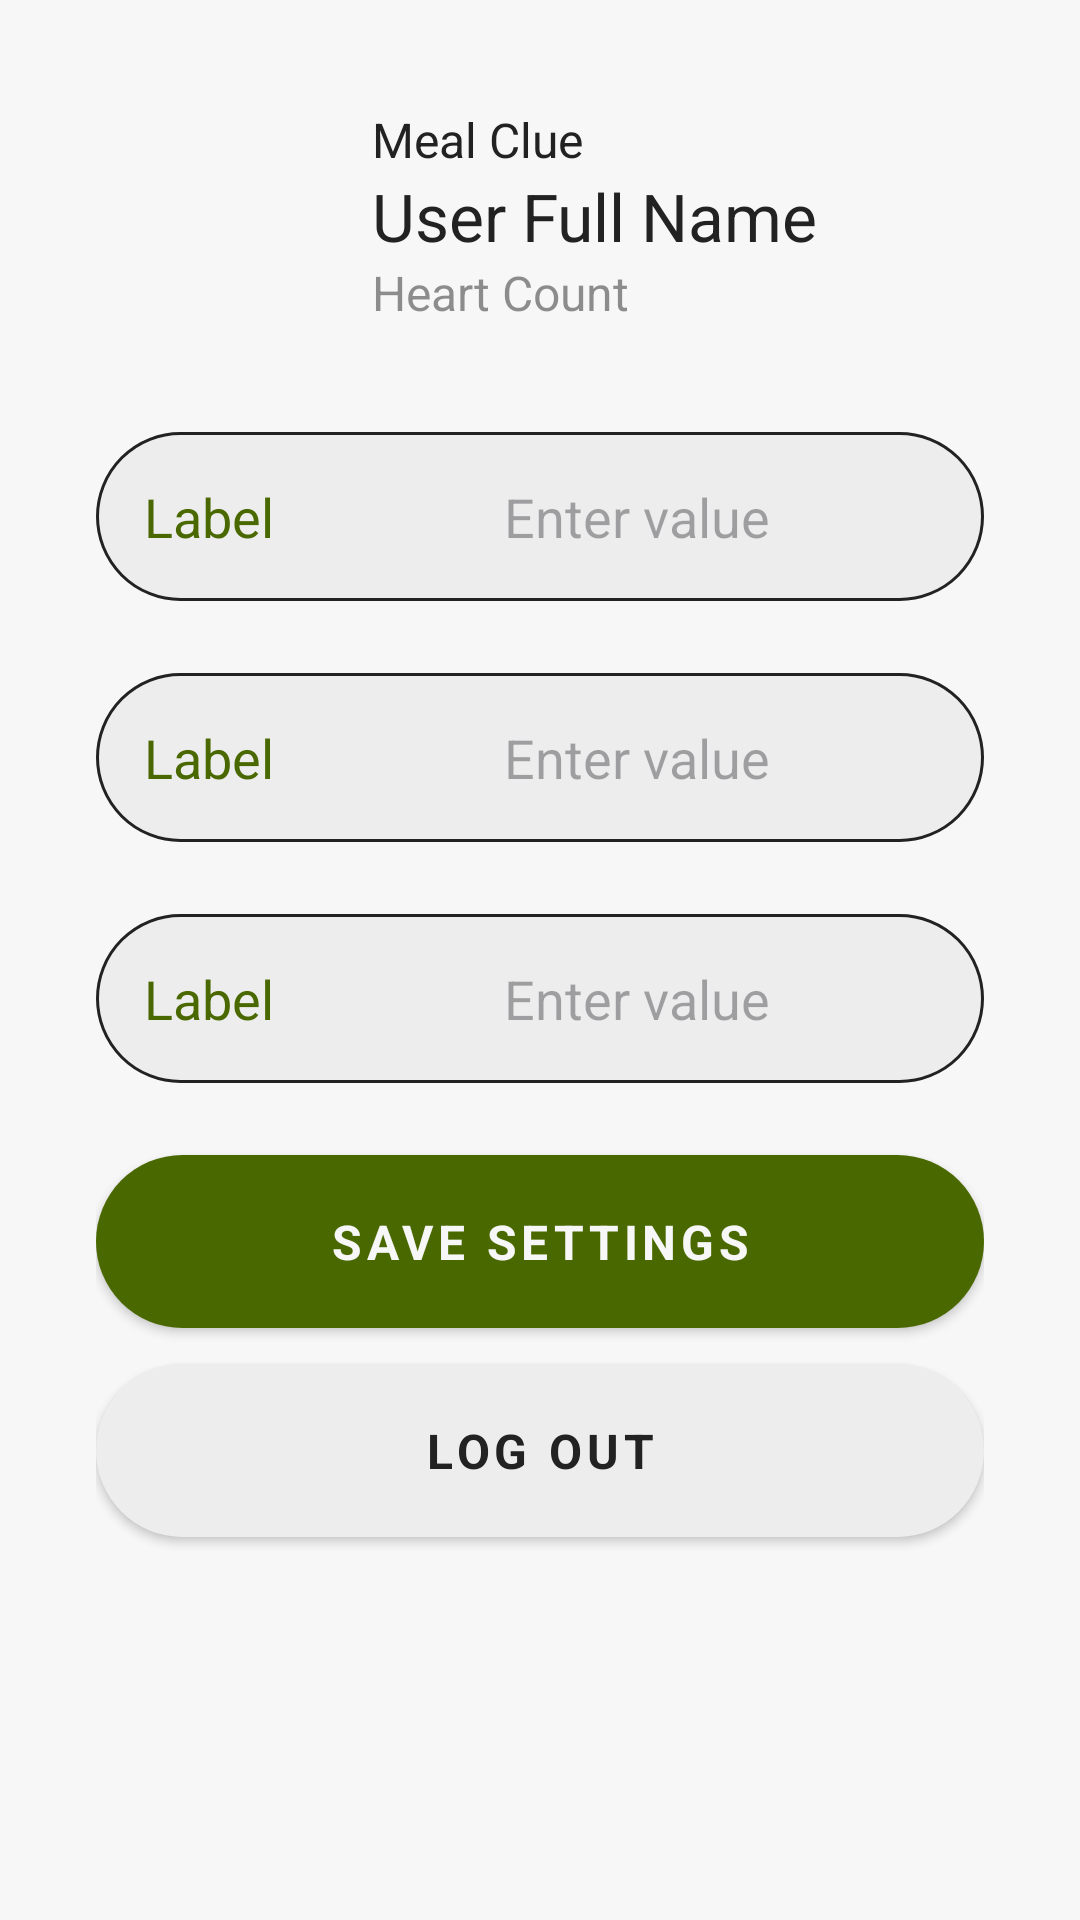

Write the Android layout XML for this screen, with the resource values it uses.
<!-- AndroidManifest.xml: application theme Theme.MealClue -->
<!-- res/layout/fragment_settings.xml -->
<?xml version="1.0" encoding="utf-8"?>
<LinearLayout xmlns:android="http://schemas.android.com/apk/res/android"
    xmlns:app="http://schemas.android.com/apk/res-auto"
    xmlns:tools="http://schemas.android.com/tools"
    android:layout_width="match_parent"
    android:layout_height="match_parent"
    android:orientation="vertical"
    android:padding="@dimen/wrapper_padding"
    tools:context=".view.fragments.SettingsFragment">

    <include
        android:id="@+id/incUser"
        layout="@layout/inc_profile_header" />

    <Space style="@style/SpaceXXLarge" />

    <include
        android:id="@+id/incInpFullName"
        layout="@layout/inc_labeled_input_text" />

    <Space style="@style/SpaceXLarge" />

    <include
        android:id="@+id/incInpPostalCode"
        layout="@layout/inc_labeled_input_text" />

    <Space style="@style/SpaceXLarge" />

    <include
        android:id="@+id/incInpThemeModes"
        layout="@layout/inc_labeled_input_text" />






    <Space style="@style/SpaceXLarge" />

    <Button
        style="@style/ButtonPrimary"
        android:text="@string/save_settings"
        android:id="@+id/btnSaveSettings"
        />
    <Space
        style="@style/SpaceMedium"
        />
    <Button
        android:id="@+id/btnLogout"
        style="@style/ButtonField"
        android:text="@string/log_out"
        />
</LinearLayout>
<!-- res/layout/inc_profile_header.xml (included above) -->
<?xml version="1.0" encoding="utf-8"?>
<LinearLayout xmlns:android="http://schemas.android.com/apk/res/android"
    android:layout_width="match_parent"
    android:layout_height="wrap_content"
    xmlns:app="http://schemas.android.com/apk/res-auto"
    android:gravity="center_vertical"
    android:orientation="horizontal">

    <androidx.cardview.widget.CardView
        android:layout_width="64dp"
        android:layout_height="64dp"
        android:layout_margin="8dp"
        app:cardCornerRadius="32dp"
        app:cardElevation="0dp"
        app:cardPreventCornerOverlap="false"
        app:cardUseCompatPadding="true">

        <ImageView
            android:id="@+id/imgAvatar"
            android:layout_width="match_parent"
            android:layout_height="match_parent"
            android:scaleType="centerCrop"
            android:contentDescription="@string/avatar" />
    </androidx.cardview.widget.CardView>

    <Space style="@style/SpaceMedium" />

    
    <LinearLayout
        android:layout_width="wrap_content"
        android:layout_height="wrap_content"
        android:orientation="vertical">

        <TextView
            style="@style/TextLight"
            android:layout_width="wrap_content"
            android:layout_height="wrap_content"
            android:text="@string/app_name"
            android:textSize="@dimen/text_small" />

        <TextView
            android:id="@+id/txtFullName"
            style="@style/TextBold"
            android:layout_width="wrap_content"
            android:layout_height="wrap_content"
            android:text="@string/user_full_name"
            android:textColor="@color/colorContrast"
            android:textSize="@dimen/text_large" />

        <TextView
            android:id="@+id/txtHeartCount"
            style="@style/TextExtraLight"
            android:layout_width="wrap_content"
            android:layout_height="wrap_content"
            android:alpha="0.5"
            android:text="@string/heart_count"
            android:textSize="@dimen/text_small" />
    </LinearLayout>
</LinearLayout>
<!-- res/layout/inc_labeled_input_text.xml (included above) -->
<?xml version="1.0" encoding="utf-8"?>
<LinearLayout xmlns:android="http://schemas.android.com/apk/res/android"
    android:layout_width="match_parent"
    android:layout_height="wrap_content"
    android:background="@drawable/input_text"
    android:gravity="center_vertical"
    android:orientation="horizontal"
    >
    <TextView
        android:paddingStart="@dimen/space_large"
        android:paddingEnd="0dp"
        android:id="@+id/txtLabel"
        android:layout_width="120dp"
        style="@style/TextLight"
        android:text="@string/label"
        android:textColor="@color/colorPrimary"
        android:textSize="@dimen/text_medium" />

    <EditText
        android:autofillHints=""
        android:padding="@dimen/space_large"
        android:id="@+id/inpField"
        style="@style/TextRegular"
        android:layout_width="0dp"
        android:layout_height="wrap_content"
        android:layout_weight="1"
        android:background="@null"
        android:hint="@string/enter_value"
        android:inputType="text"
        android:textColor="@color/colorContrast"
        android:textSize="@dimen/text_medium" />
    <Spinner
        android:padding="@dimen/space_large"
        android:id="@+id/inpSelect"
        style="@style/TextRegular"
        android:backgroundTint="@android:color/transparent"
        android:layout_width="0dp"
        android:layout_height="wrap_content"
        android:layout_weight="1"
        android:background="@android:color/transparent"
        android:visibility="gone"
        android:spinnerMode="dialog"
        android:entries="@array/arr_theme_modes"
        android:textColor="@color/colorContrast"
        android:textSize="@dimen/text_medium"/>
</LinearLayout>
<!-- resources referenced by this layout -->
<resources>
  <string-array name="arr_theme_modes">
          <item>Dark</item>
          <item>Light</item>
          <item>System</item>
      </string-array>
  <color name="colorContrast">#222222</color>
  <color name="colorPrimary">#4A6800</color>
  <dimen name="space_large">16dp</dimen>
  <dimen name="text_large">22sp</dimen>
  <dimen name="text_medium">18sp</dimen>
  <dimen name="text_small">16sp</dimen>
  <dimen name="wrapper_padding">@dimen/space_xx_large</dimen>
  <!-- drawable input_text (drawable) -->
  <?xml version="1.0" encoding="utf-8"?>
  <shape xmlns:android="http://schemas.android.com/apk/res/android">
      <solid android:color="@color/colorBaseField"/>
      <corners android:radius="@dimen/button_radius"/>
      <stroke android:color="@color/colorContrast"
          android:width="1dp" />
  
  </shape>
  <string name="app_name">Meal Clue</string>
  <string name="avatar">Avatar</string>
  <string name="enter_value">Enter value</string>
  <string name="heart_count">Heart Count</string>
  <string name="label">Label</string>
  <string name="log_out">Log Out</string>
  <string name="save_settings">Save Settings</string>
  <string name="user_full_name">User Full Name</string>
  <style name="ButtonField" parent="Button">
          <item name="android:background">@drawable/button_field</item>
      </style>
  <style name="ButtonPrimary" parent="Button">
          <item name="android:background">@drawable/button_primary</item>
          <item name="android:textColor">@color/colorBase</item>
          <item name="android:drawableTint">@color/colorBase</item>
      </style>
  <style name="SpaceMedium">
          <item name="android:layout_width">@dimen/space_medium</item>
          <item name="android:layout_height">@dimen/space_medium</item>
      </style>
  <style name="SpaceXLarge">
          <item name="android:layout_width">@dimen/space_x_large</item>
          <item name="android:layout_height">@dimen/space_x_large</item>
      </style>
  <style name="SpaceXXLarge">
          <item name="android:layout_width">@dimen/space_xx_large</item>
          <item name="android:layout_height">@dimen/space_xx_large</item>
      </style>
  <style name="TextBold" parent="Text">
          <item name="fontFamily">@font/lexend_bold</item>
      </style>
  <style name="TextExtraLight" parent="Text">
          <item name="fontFamily">@font/lexend_extralight</item>
      </style>
  <style name="TextLight" parent="Text">
          <item name="fontFamily">@font/lexend_light</item>
      </style>
  <style name="TextRegular" parent="Text">
          <item name="fontFamily">@font/lexend_regular</item>
      </style>
  <style name="Theme.MealClue" parent="Base.Theme.MealClue" />
  <dimen name="space_xx_large">32dp</dimen>
  <color name="colorBaseField">#EDEDED</color>
  <dimen name="button_radius">100dp</dimen>
  <!-- drawable button_field (drawable) -->
  <?xml version="1.0" encoding="utf-8"?>
  <shape xmlns:android="http://schemas.android.com/apk/res/android" android:shape="rectangle">
      <solid android:color="@color/colorBaseField"/>
      <corners android:radius="@dimen/button_radius"/>
  </shape>
  <!-- drawable button_primary (drawable) -->
  <?xml version="1.0" encoding="utf-8"?>
  <shape xmlns:android="http://schemas.android.com/apk/res/android" android:shape="rectangle">
      <solid android:color="@color/colorPrimary"/>
      <corners android:radius="@dimen/button_radius"/>
  </shape>
  <color name="colorBase">#F7F7F7</color>
  <dimen name="space_medium">12dp</dimen>
  <dimen name="space_x_large">24dp</dimen>
  <style name="Text">
          <item name="android:layout_width">wrap_content</item>
          <item name="android:layout_height">wrap_content</item>
          <item name="backgroundTint">@android:color/transparent</item>
      </style>
  <dimen name="button_text_size">16sp</dimen>
  <dimen name="button_padding">18dp</dimen>
  <color name="colorSecondary">#C9A000</color>
</resources>
